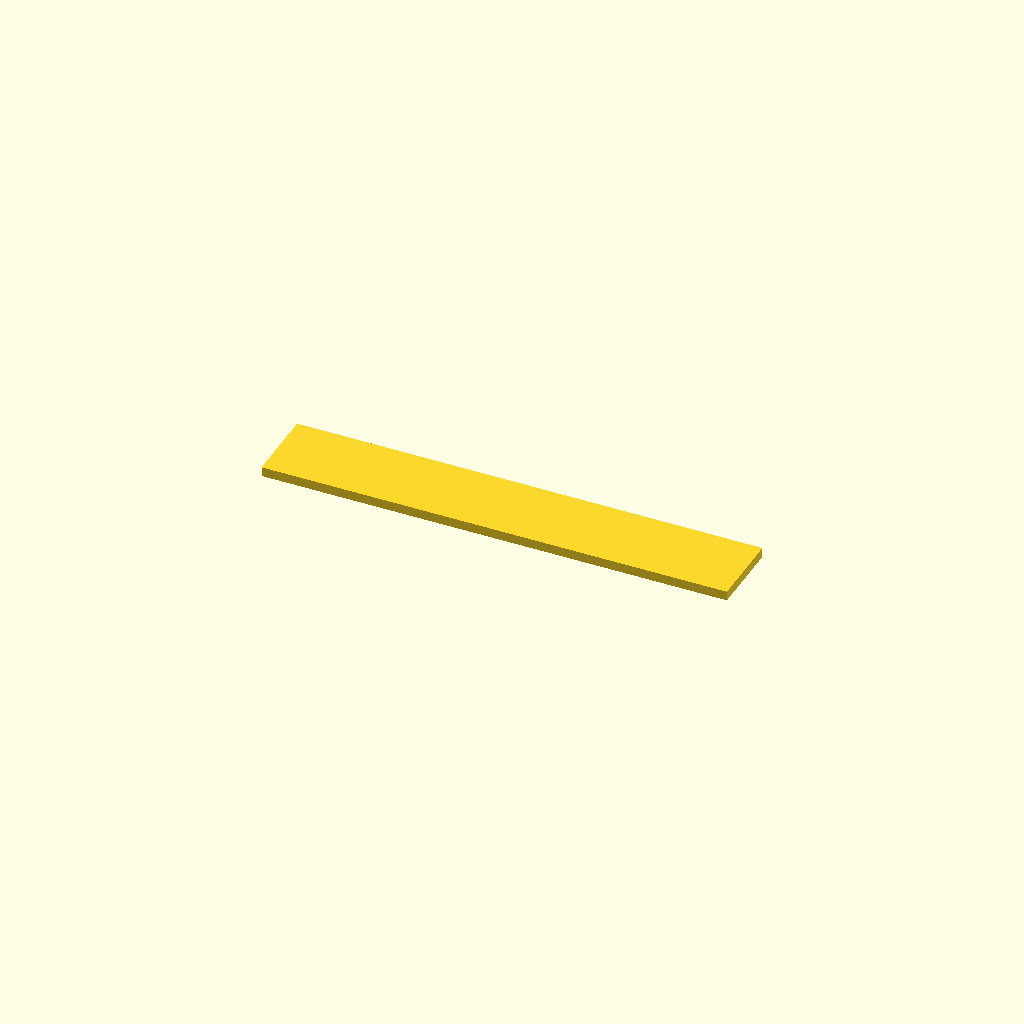
Cell 1: rendered with the file's own defaults.
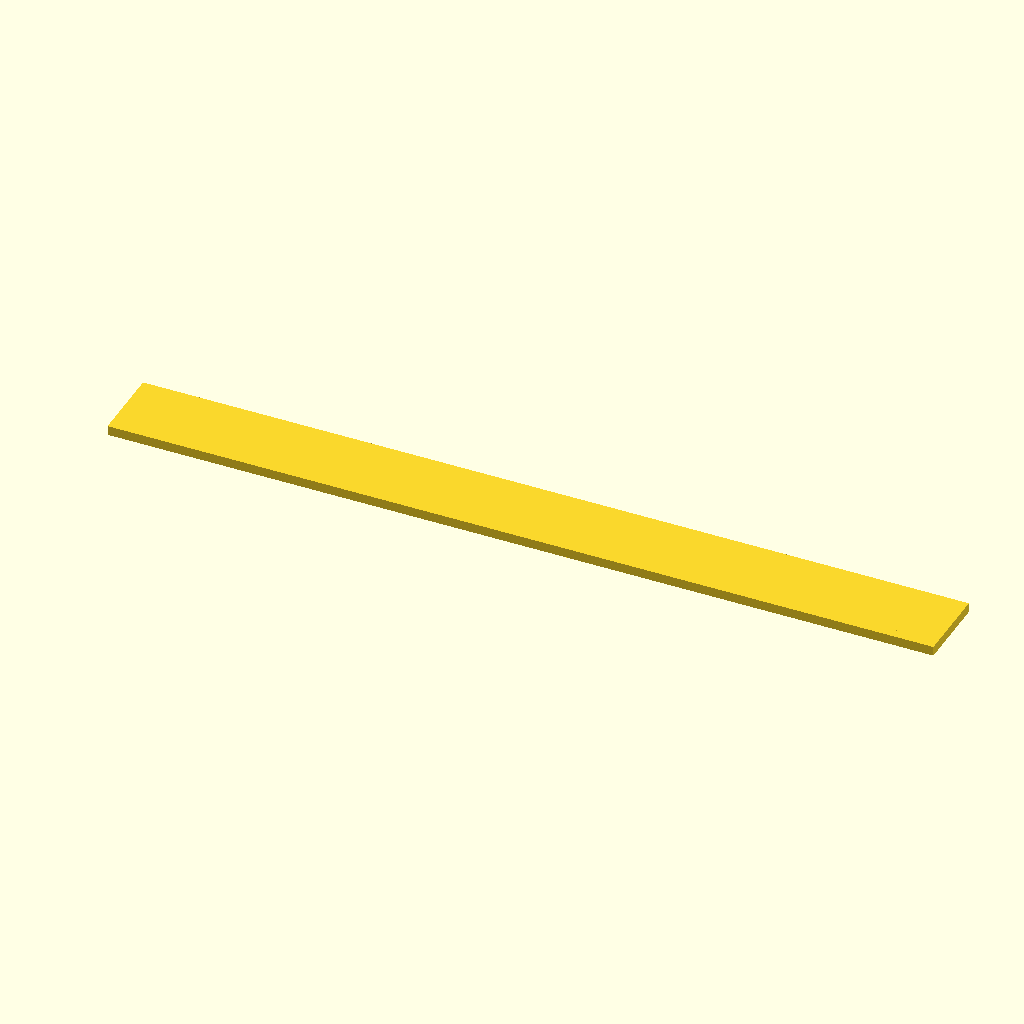
Cell 2: the same model with teeth = 20.
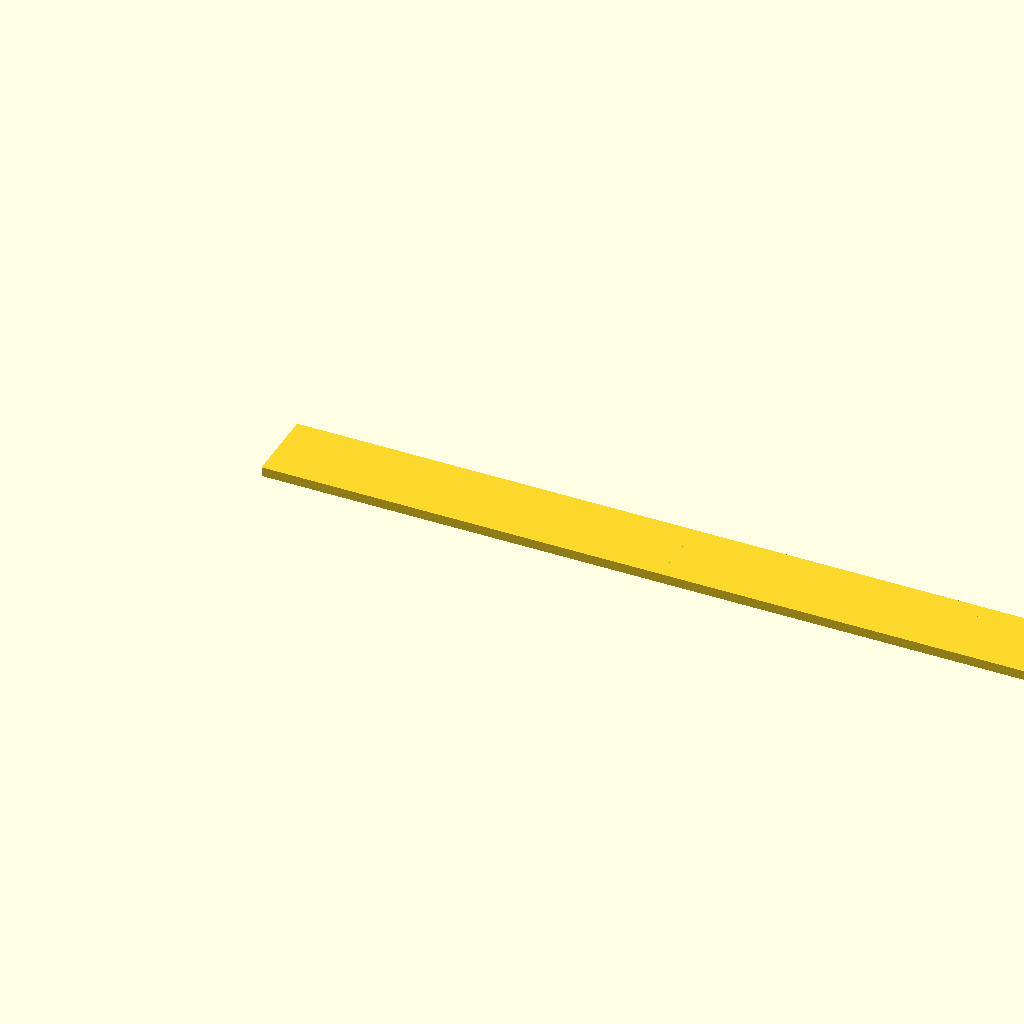
Cell 3: the same model with bar_l = 140.
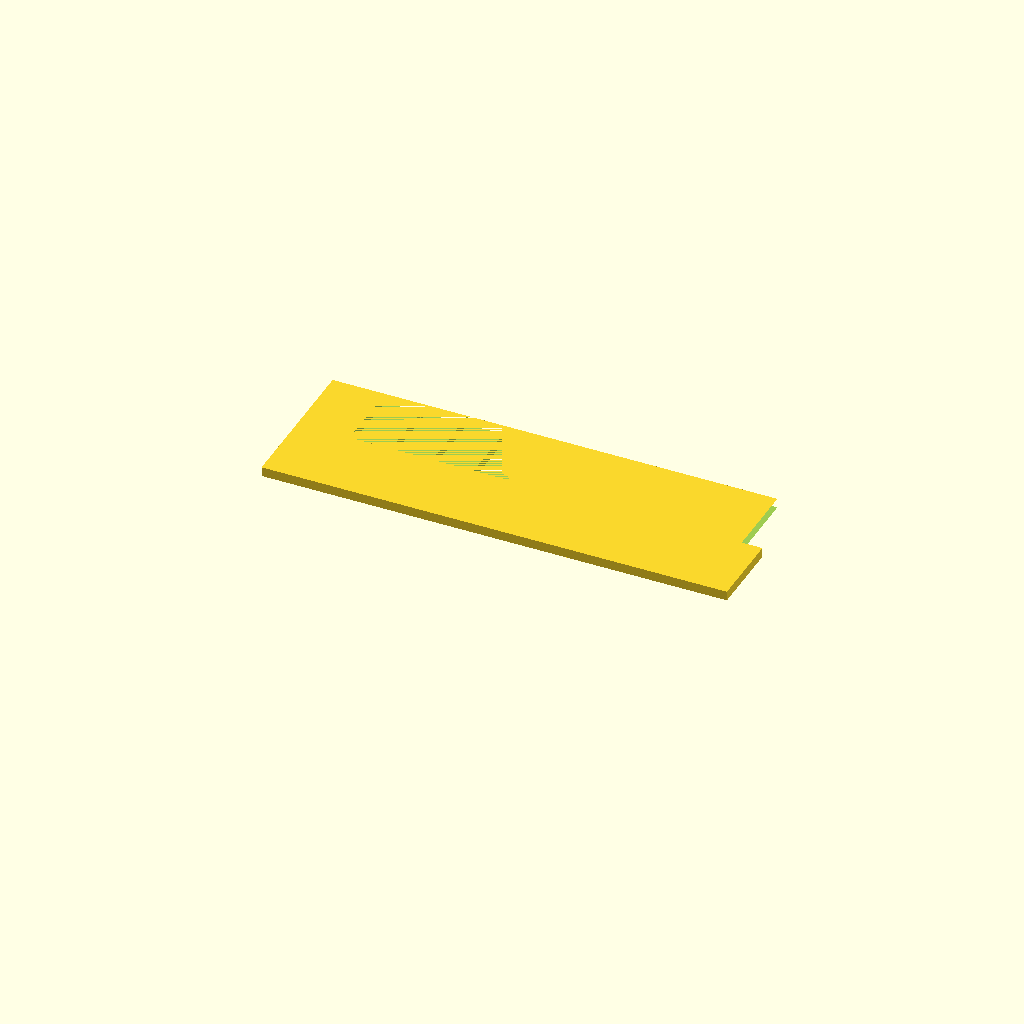
Cell 4: the same model with bar_w = 24.
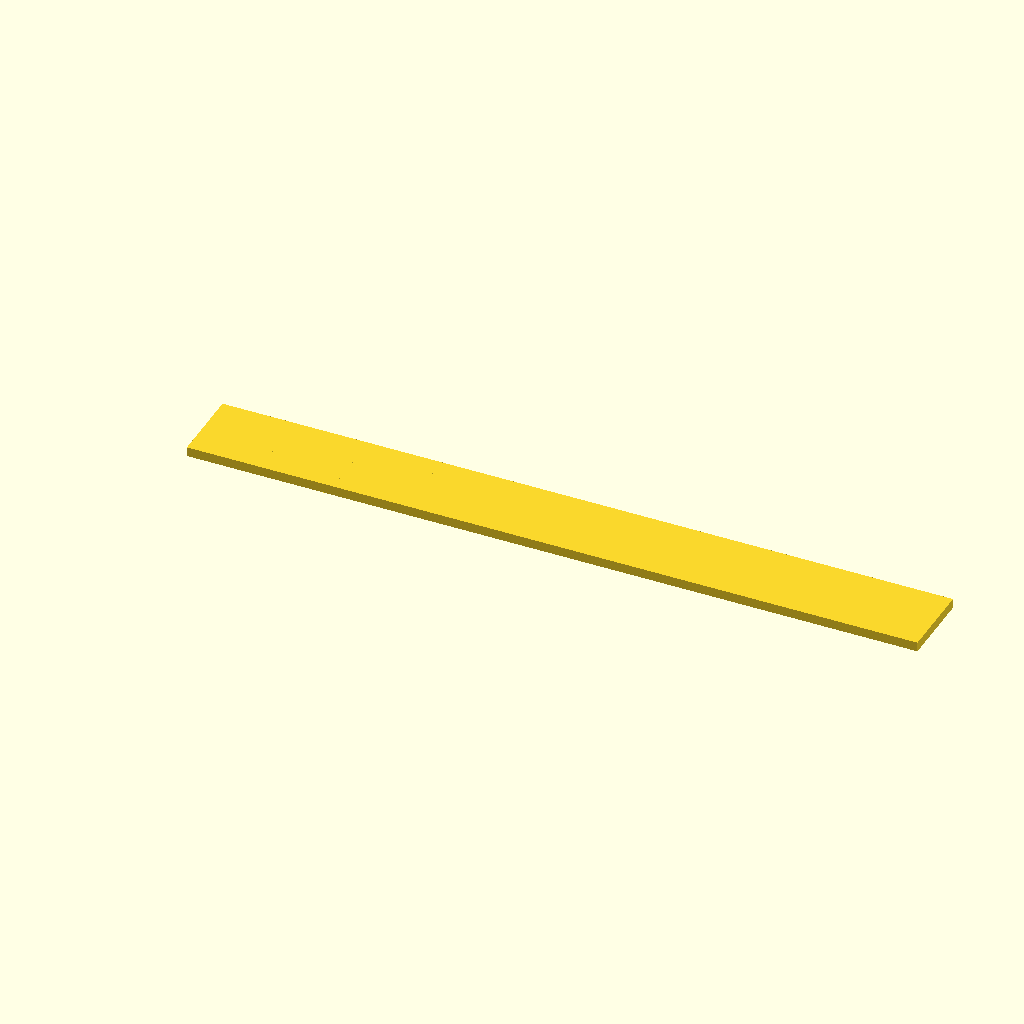
Cell 5 — teth_w set to 10, the other parameters unchanged.
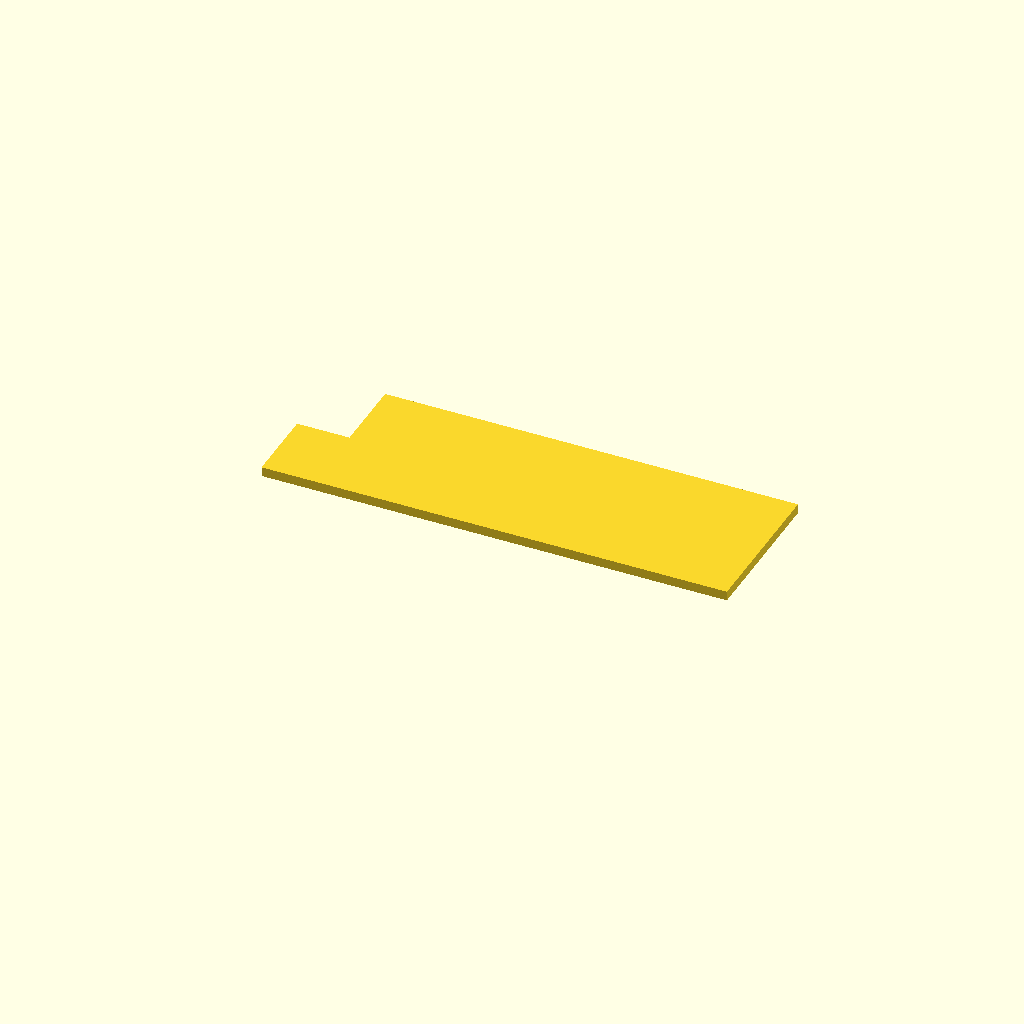
Cell 6 — teth_l set to 24, the other parameters unchanged.
One fixed orthographic camera (rotation 55°, 0°, 25°; colour scheme Cornfield) for every cell.
OpenSCAD source file bench/results/gpu-v2-g2/code/scadcoder-v2/gel_comb_10well_s1_a1.scad:
// Agarose gel comb - a flat plate with a back bar and a row of rectangular teeth for casting
// horizontal gels. NOVEL general part, printed lying flat on the bed.
//

teeth  = 10;
bar_l  = 70;
bar_w  = 12;
teth_w = 5;
teth_l = 12;
gap    = 1.5;
thick  = 1.5;

$fn = 48;

teeth_x = teth_w + gap;
bar_f  = (bar_l - (teeth_x * (teeth - 1))) / 2 + teth_w / 2;   // start X of the first tooth
h      = bar_w;                                               // the spine and teeth share the full width

difference() {
    union() {
        cube([bar_l, bar_w, thick]);                 // back bar
        for (i = [0 : teeth - 1])
            translate([bar_f + i * teeth_x, 0, 0]) cube([teeth_x, teth_l, thick]);   // teeth
    }
    for (i = [0 : teeth - 1])
        translate([bar_f + i * teeth_x, teth_l + 0.01, 0]) cube([teeth_x, teth_l + 0.01, thick]);   // cut through the teeth to form the channels
}
Parameter table extracted from the source (name, type, default, range or options):
teeth: number, default 10
bar_l: number, default 70
bar_w: number, default 12
teth_w: number, default 5
teth_l: number, default 12
gap: number, default 1.5
thick: number, default 1.5
